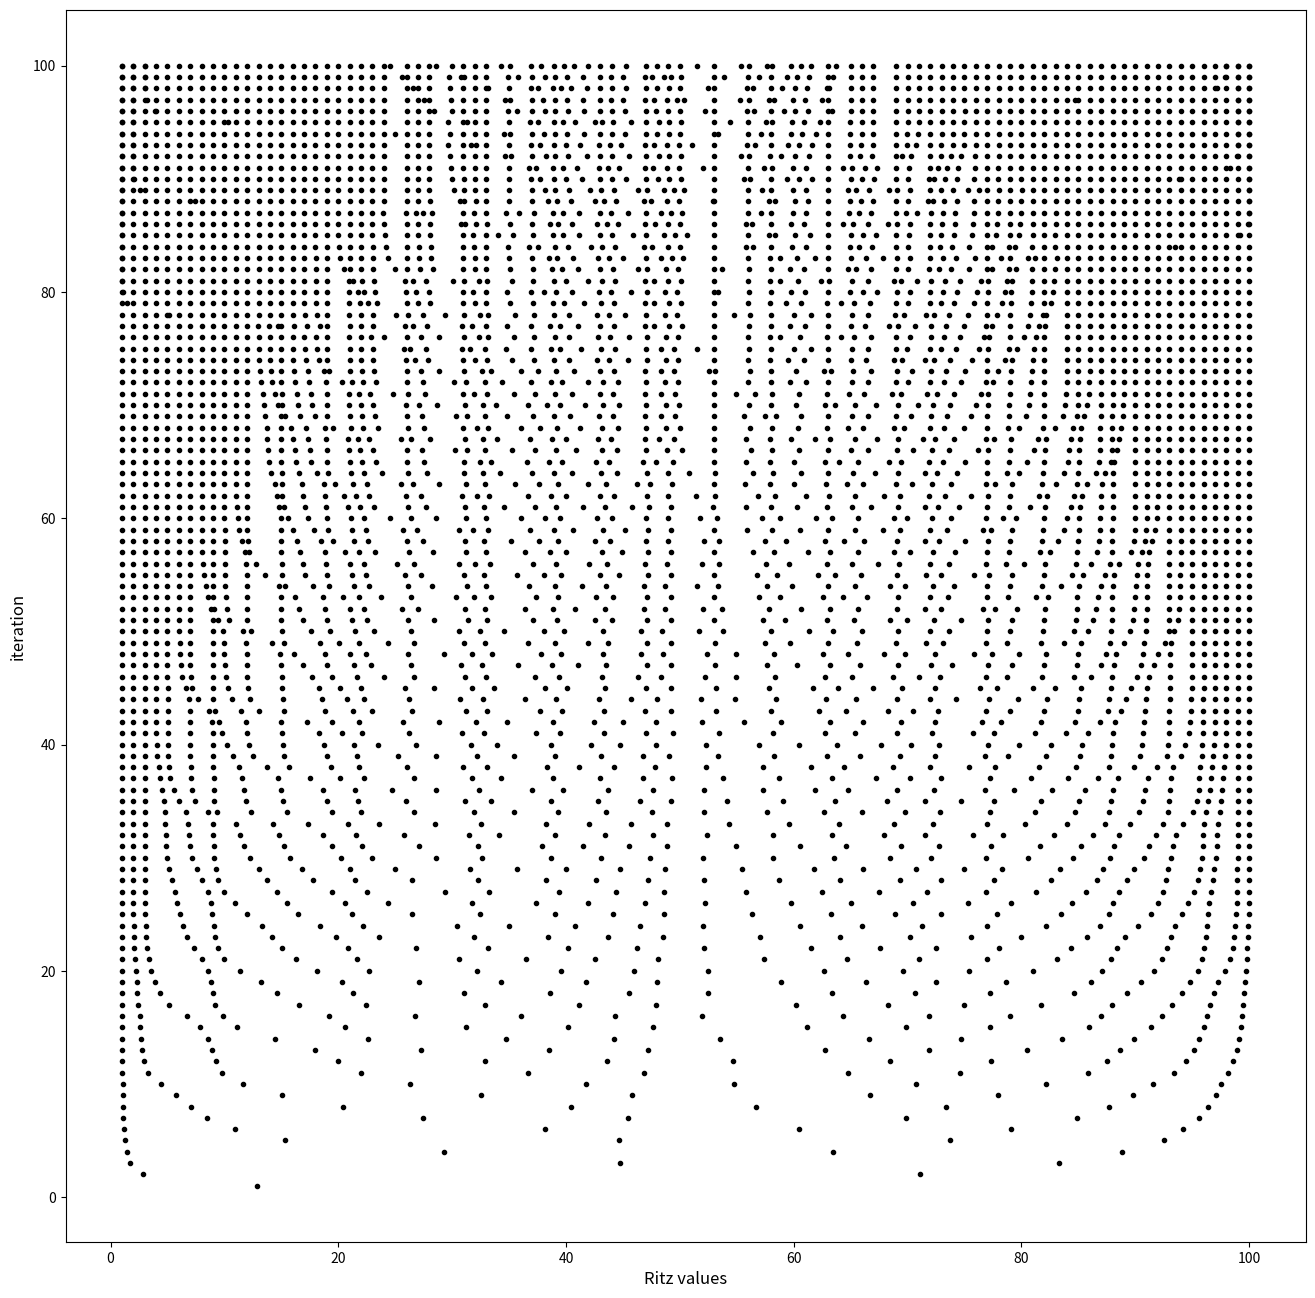

This chart was generated by the following Python code:
import matplotlib.pyplot as plt
import matplotlib.image as mpimg
import numpy as np

n = 100
#rng = np.random.default_rng(12345)
# print(rng)
B = np.random.default_rng().uniform(0, 1, (n, n))
Q, R = np.linalg.qr(B)
D = np.diag(np.arange(1, n+1, 1))
QT = np.transpose(Q)
A = Q @ D @ QT

'''
print('Q')
print(Q)
print('R')
print(R)

print('D')
print(D)

print('QT')
print(QT)

print('A')
print(A)
'''

Alfa = np.zeros(n)
Beta = np.zeros(n-1)

q0 = 0  # initialize
b0 = 0  # initialize
# arbitrary nonzero starting vector
x0 = np.random.default_rng().uniform(0, 1, n)
qk = x0 / np.linalg.norm(x0)  # normalize
ritz = np.zeros((n,n))

for k in range(1, n+1):
    uk = A @ qk  # generate next vector
    ak = np.conj(qk) @ uk
    uk = uk - b0*q0 - ak*qk
    bk = np.linalg.norm(uk)
    b0 = bk
    Alfa[(k-1)] = ak
    if k != n:
        Beta[(k-1)] = bk
    q0 = qk
    qk = uk/bk

    T = np.zeros((k, k))
    cont1 = 0
    cont2 = 0
    cont3 = 0

    for i in range(k):
        for j in range(k):
            if i == j:
                T[i][j] = Alfa[cont1]
                cont1 = cont1 + 1
            if (i-j) == -1:
                T[i][j] = Beta[cont2]
                cont2 = cont2 + 1
            if (i-j) == 1:
                T[i][j] = Beta[cont3]
                cont3 = cont3 + 1


    w, _ = np.linalg.eig(T)
    #print(w)

    for m in range(w.shape[0]):
        ritz[(k-1)][m] = w[m]
    #ritz[(k-1)] = w

cont1 = 0
#print(ritz)
val = int((n*(1+n))/2)
x_ = np.zeros(val)
y_ = np.zeros(val)
for i in range(n):
    for j in range(n):
        if i >= j:
            x_[cont1] = ritz[i][j]
            y_[cont1] = i+1
            cont1 +=1
        
print(x_)
print(y_)

fig_1 = plt.figure(figsize=(16, 16))
ax1 = fig_1.subplots(1, 1)
#ax1.plot(ritz, 'k.')
ax1.plot(x_,y_,'k.')
ax1.set_xlabel('Ritz values', fontsize=12)
ax1.set_ylabel('iteration', fontsize=12)

#plt.savefig('figure_1.png')
plt.show()

'''
print('\n\nAlfa')
print(Alfa)

print('\n\nBeta')
print(Beta)

T = np.zeros((n, n))
cont1 = 0
cont2 = 0
cont3 = 0

for i in range(n):
    for j in range(n):
        if i == j:
            T[i][j] = Alfa[cont1]
            cont1 = cont1 + 1
        if (i-j) == -1:
            T[i][j] = Beta[cont2]
            cont2 = cont2 + 1
        if (i-j) == 1:
            T[i][j] = Beta[cont3]
            cont3 = cont3 + 1

print('\nT')
print(T)

w, v = np.linalg.eig(T)
print('E-value:', w)
print('E-vector', v)
'''